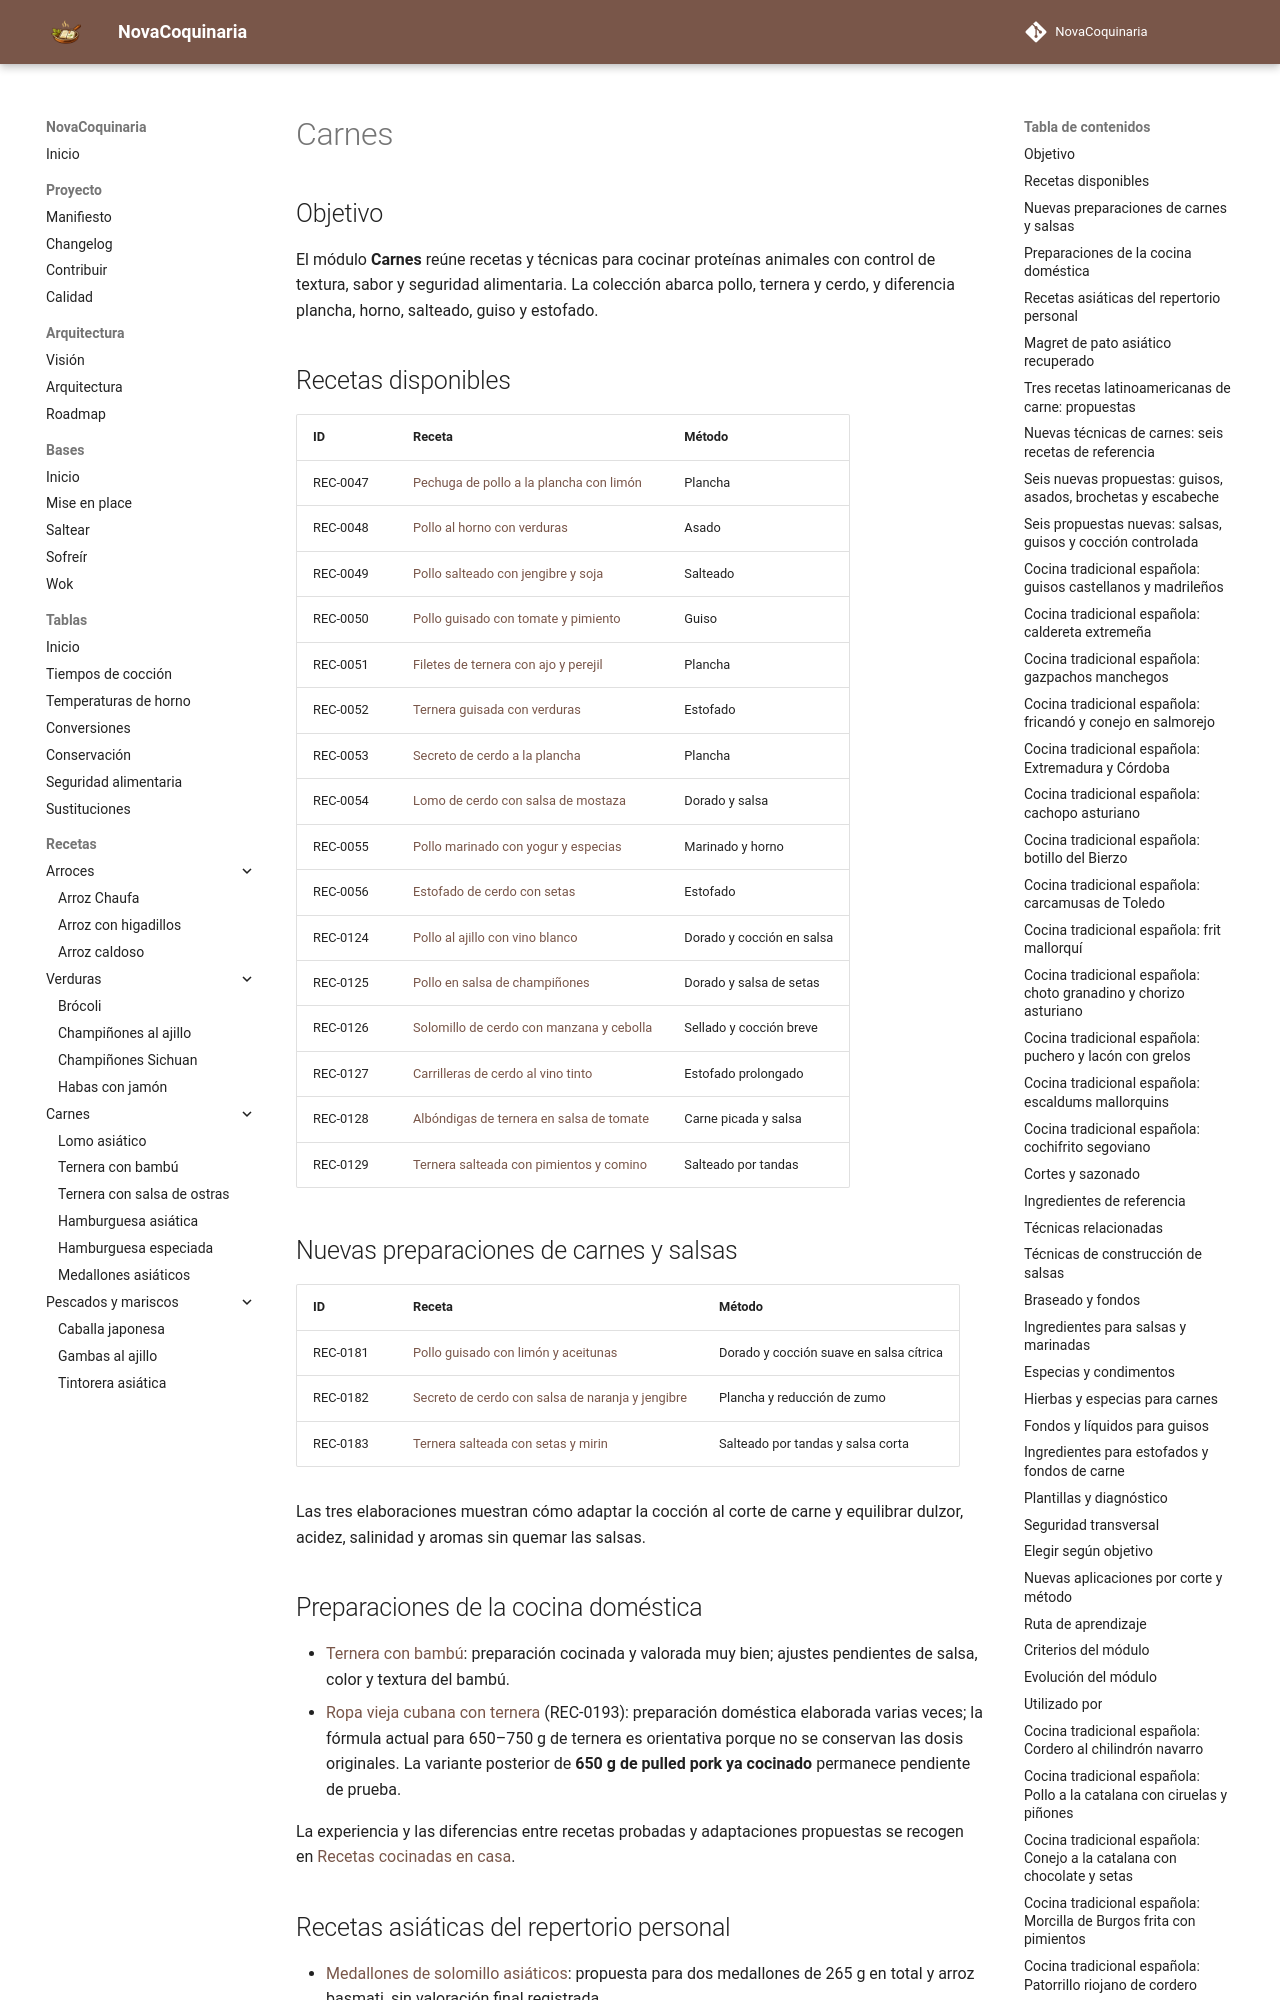

repository: fran-eliot/NovaCoquinaria · page: 05_Carnes/index.html · generator: mkdocs

---
id: MOD-CARNES
tipo: modulo
titulo: Carnes
categoria: Carnes
estado: borrador
version: 1.0.0
ultima_revision: 2026-11-15
etiquetas:
  - carnes
  - pollo
  - recetas
  - indice
---

# Carnes

## Objetivo

El módulo **Carnes** reúne recetas y técnicas para cocinar proteínas animales con control de textura, sabor y seguridad alimentaria. La colección abarca pollo, ternera y cerdo, y diferencia plancha, horno, salteado, guiso y estofado.

## Recetas disponibles

| ID | Receta | Método |
|---|---|---|
| REC-0047 | [Pechuga de pollo a la plancha con limón](./pechuga_de_pollo_a_la_plancha.md) | Plancha |
| REC-0048 | [Pollo al horno con verduras](./pollo_al_horno_con_verduras.md) | Asado |
| REC-0049 | [Pollo salteado con jengibre y soja](./pollo_salteado_con_jengibre_y_soja.md) | Salteado |
| REC-0050 | [Pollo guisado con tomate y pimiento](./pollo_guisado_con_tomate.md) | Guiso |
| REC-0051 | [Filetes de ternera con ajo y perejil](./filetes_de_ternera_con_ajo.md) | Plancha |
| REC-0052 | [Ternera guisada con verduras](./ternera_guisada_con_verduras.md) | Estofado |
| REC-0053 | [Secreto de cerdo a la plancha](./secreto_de_cerdo_a_la_plancha.md) | Plancha |
| REC-0054 | [Lomo de cerdo con salsa de mostaza](./lomo_de_cerdo_con_mostaza.md) | Dorado y salsa |
| REC-0055 | [Pollo marinado con yogur y especias](./pollo_marinado_con_yogur.md) | Marinado y horno |
| REC-0056 | [Estofado de cerdo con setas](./estofado_de_cerdo_con_setas.md) | Estofado |
| REC-0124 | [Pollo al ajillo con vino blanco](./pollo_al_ajillo_con_vino_blanco.md) | Dorado y cocción en salsa |
| REC-0125 | [Pollo en salsa de champiñones](./pollo_en_salsa_de_champinones.md) | Dorado y salsa de setas |
| REC-0126 | [Solomillo de cerdo con manzana y cebolla](./solomillo_de_cerdo_con_manzana_y_cebolla.md) | Sellado y cocción breve |
| REC-0127 | [Carrilleras de cerdo al vino tinto](./carrilleras_de_cerdo_estofadas_al_vino_tinto.md) | Estofado prolongado |
| REC-0128 | [Albóndigas de ternera en salsa de tomate](./albondigas_de_ternera_en_salsa_de_tomate.md) | Carne picada y salsa |
| REC-0129 | [Ternera salteada con pimientos y comino](./ternera_con_pimientos_y_comino.md) | Salteado por tandas |

## Nuevas preparaciones de carnes y salsas

| ID | Receta | Método |
|---|---|---|
| REC-0181 | [Pollo guisado con limón y aceitunas](./pollo_guisado_con_limon_y_aceitunas.md) | Dorado y cocción suave en salsa cítrica |
| REC-0182 | [Secreto de cerdo con salsa de naranja y jengibre](./secreto_de_cerdo_con_salsa_de_naranja_y_jengibre.md) | Plancha y reducción de zumo |
| REC-0183 | [Ternera salteada con setas y mirin](./ternera_salteada_con_setas_y_mirin.md) | Salteado por tandas y salsa corta |

Las tres elaboraciones muestran cómo adaptar la cocción al corte de carne y equilibrar dulzor, acidez, salinidad y aromas sin quemar las salsas.

## Preparaciones de la cocina doméstica

- [Ternera con bambú](./ternera_bambu.md): preparación cocinada y valorada muy bien; ajustes pendientes de salsa, color y textura del bambú.
- [Ropa vieja cubana con ternera](./ropa_vieja_base_y_pulled_pork.md) (REC-0193): preparación doméstica elaborada varias veces; la fórmula actual para 650–750 g de ternera es orientativa porque no se conservan las dosis originales. La variante posterior de **650 g de pulled pork ya cocinado** permanece pendiente de prueba.

La experiencia y las diferencias entre recetas probadas y adaptaciones propuestas se recogen en [Recetas cocinadas en casa](../docs/management/RECETAS_COCINADAS.md).
